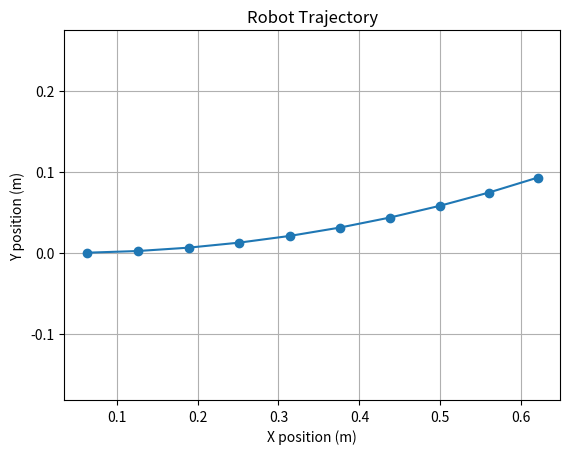

The script that saved this image:
import math
import matplotlib.pyplot as plt

# Initial state
x, y, theta = 0.0, 0.0, 0.0

v = 0.63
omega = 0.33
dt = 0.1

# Store trajectory
x_points = []
y_points = []

for step in range(10):   # as per question
    x += v * math.cos(theta) * dt
    y += v * math.sin(theta) * dt
    theta += omega * dt

    x_points.append(x)
    y_points.append(y)

    # Print pose
    print(f"Step {step+1}: x = {x:.3f}, y = {y:.3f}, theta = {theta:.3f}")

# Plot trajectory
plt.figure()
plt.plot(x_points, y_points, marker='o')
plt.xlabel("X position (m)")
plt.ylabel("Y position (m)")
plt.title("Robot Trajectory")
plt.grid()
plt.axis("equal")
plt.show()
